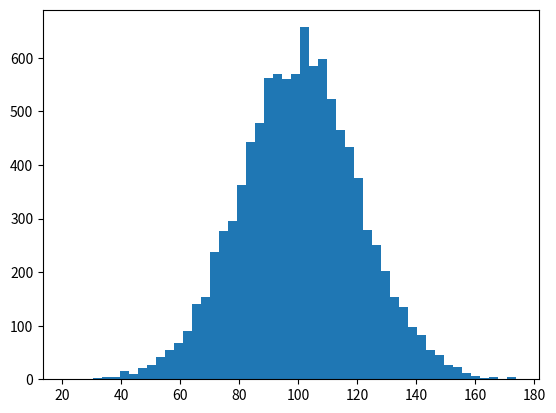

Source code (Python):

import numpy as np
import matplotlib.pyplot as plt
    
incomes = np.random.normal(100.0, 20.0, 10000)
print (incomes)
plt.hist(incomes, 50)
plt.show()


print("Mean value is: ", np.mean(incomes))
print("Median value is: ", np.median(incomes))

##OUTLIER

incomes = np.append(incomes,[10000000000])


print("Mean value is: ", np.mean(incomes))
print("Median value is: ", np.median(incomes))